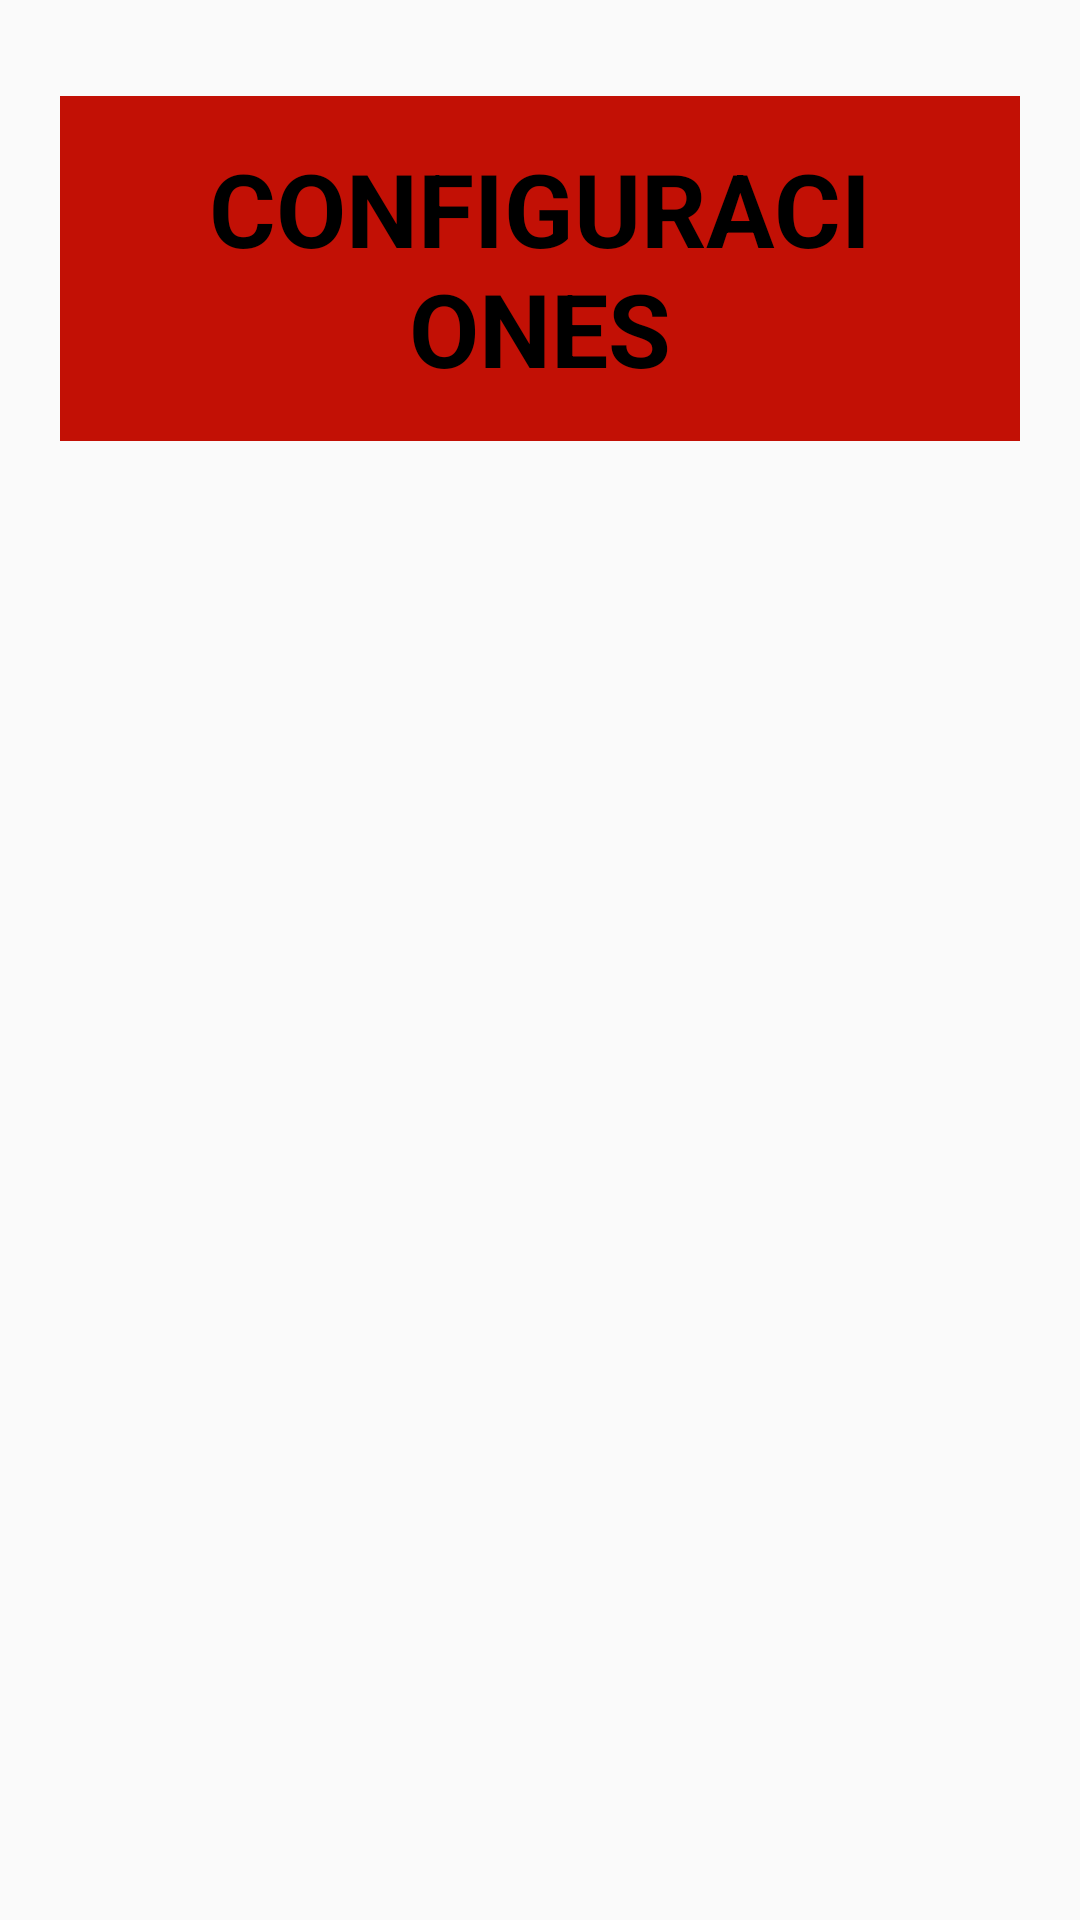

Write the Android layout XML for this screen, with the resource values it uses.
<!-- AndroidManifest.xml: application theme Theme.Clap -->
<!-- res/layout/fragment_settings.xml -->
<?xml version="1.0" encoding="utf-8"?>
<FrameLayout xmlns:android="http://schemas.android.com/apk/res/android"
    xmlns:tools="http://schemas.android.com/tools"
    android:layout_width="match_parent"
    android:layout_height="match_parent"
    tools:context=".View.iu.fragments.SettingsFragment">

    <RelativeLayout
        android:layout_width="match_parent"
        android:layout_height="wrap_content"
        android:layout_marginLeft="20dp"
        android:layout_marginTop="32dp"
        android:layout_marginRight="20dp"
        android:background="@color/orange">

        <TextView
            android:layout_width="281dp"
            android:layout_height="115dp"
            android:layout_alignParentStart="true"
            android:layout_alignParentEnd="true"
            android:layout_marginStart="45dp"
            android:layout_marginEnd="45dp"
            android:fontFamily="sans-serif"
            android:gravity="center"
            android:text="Configuraciones"
            android:textAlignment="center"
            android:textAllCaps="true"
            android:textColor="@color/black"
            android:textSize="34sp"
            android:textStyle="bold"></TextView>
    </RelativeLayout>

</FrameLayout>
<!-- resources referenced by this layout -->
<resources>
  <color name="black">#000000</color>
  <color name="orange">#C21005</color>
  <style name="Theme.Clap" parent="Theme.AppCompat.Light.DarkActionBar">
          
          <item name="colorPrimary">@color/shadow_blue</item>
          <item name="colorPrimaryDark">@color/platinum</item>
          <item name="colorAccent">@color/teal_200</item>
          
      </style>
  <color name="shadow_blue">#8492A6</color>
  <color name="platinum">#DEE7E7</color>
  <color name="teal_200">#FF03DAC5</color>
</resources>
